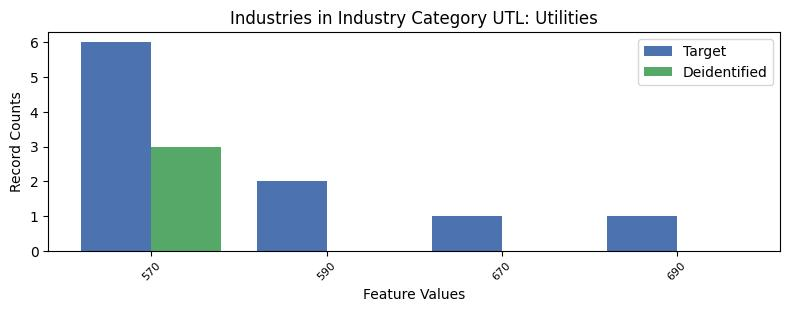

Data behind this chart, as committed beside it:
, INDP, count_target, count_deidentified
0, 570, 6, 3.0
1, 590, 2, 0.0
2, 670, 1, 0.0
3, 690, 1, 0.0
